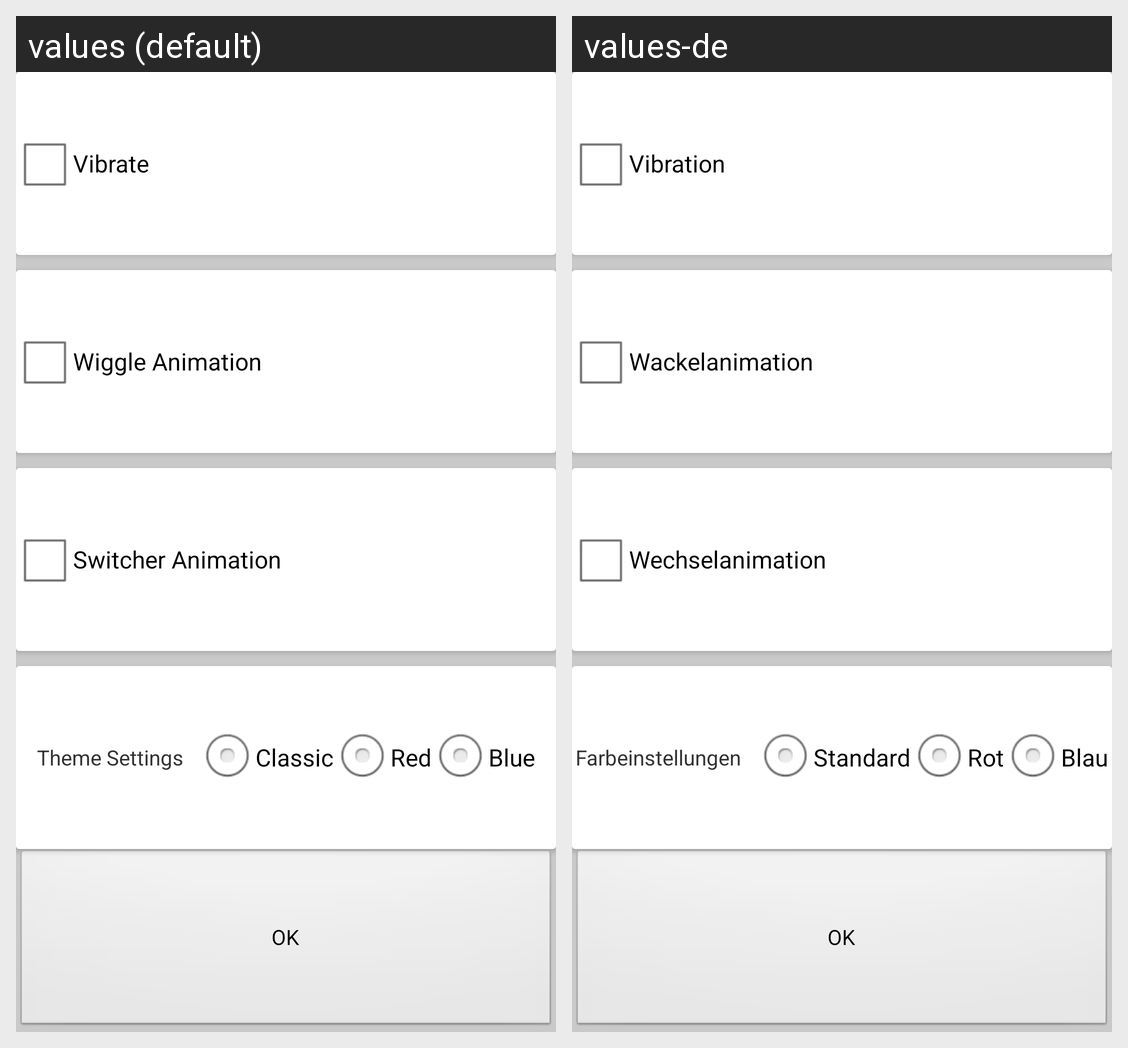

The same Android screen rendered under two of its app's locales, left to right. List the strings drawn on it with the default value and each locale's translation.
Android screen res/layout/settings.xml rendered under 2 locales, left to right: values (default), values-de. Device: Nexus 5 (rendered at 1080×1920; each locale shown at half size, 540×960, under a caption strip naming it); theme AppTheme.
Strings drawn on this screen, with the default value and each locale's value (text and hints the layout hard-codes, and strings that could not be matched under every locale, appear in the picture but are not listed):

vibrate_option
  values: Vibrate
  values-de: Vibration

wiggle_animation_option
  values: Wiggle Animation
  values-de: Wackelanimation

switcher_animation_option
  values: Switcher Animation
  values-de: Wechselanimation

theme_settings_title
  values: Theme Settings
  values-de: Farbeinstellungen

classic_theme_option
  values: Classic
  values-de: Standard

red_theme_option
  values: Red
  values-de: Rot

blue_theme_option
  values: Blue
  values-de: Blau

ok_button_text
  values: OK
  values-de: OK
